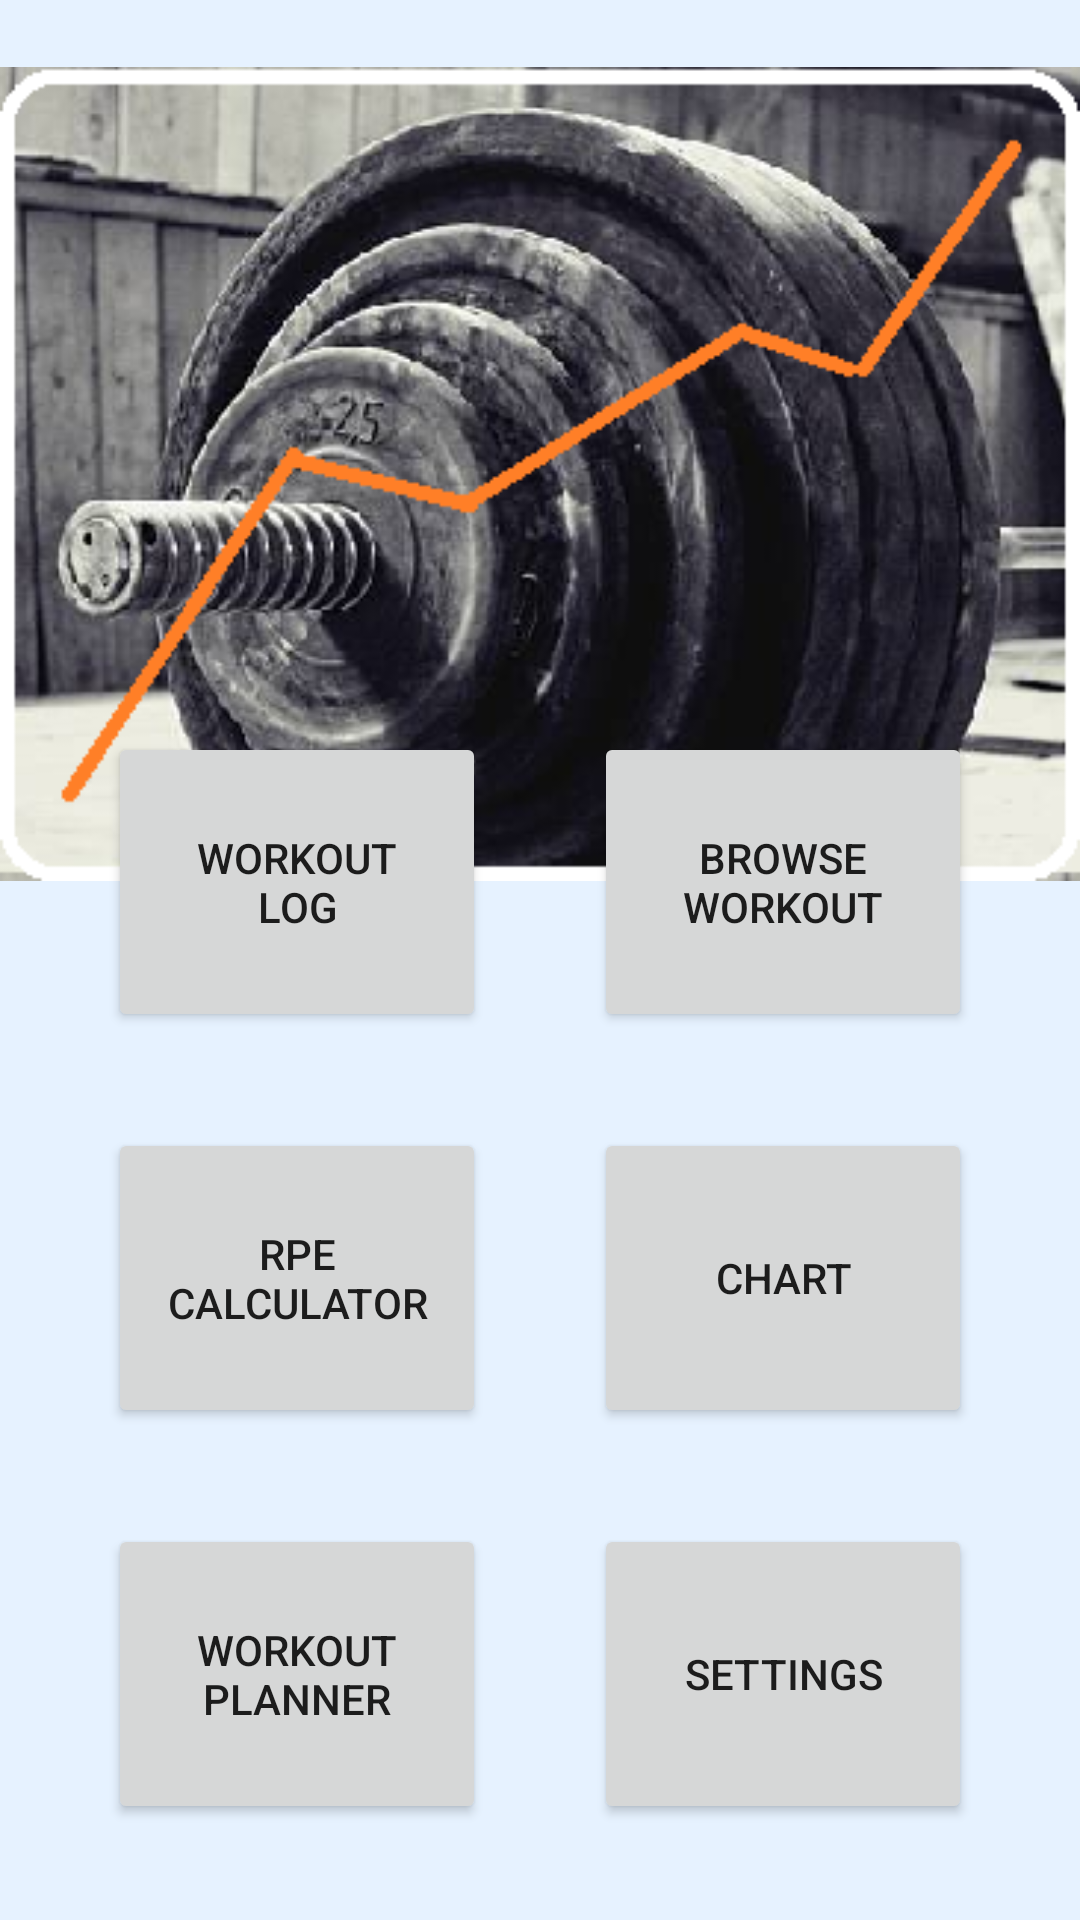

Produce the Android XML layout that renders to this screen, including the resource entries it uses.
<!-- AndroidManifest.xml: application theme AppTheme.NoActionBar -->
<!-- res/layout/activity_main.xml -->
<?xml version="1.0" encoding="utf-8"?>
<androidx.constraintlayout.widget.ConstraintLayout
    xmlns:android="http://schemas.android.com/apk/res/android"
    xmlns:app="http://schemas.android.com/apk/res-auto"
    xmlns:tools="http://schemas.android.com/tools"
    android:layout_width="match_parent"
    android:layout_height="match_parent"
    android:background="@color/veryLightBlue"
    tools:context=".MainActivity">

    <EditText
        android:id="@+id/homeScreen"
        android:layout_width="wrap_content"
        android:layout_height="200dp"
        android:layout_marginTop="16dp"
        android:ems="10"
        android:inputType="textPersonName"
        android:padding="10dp"
        android:text="@string/homeScreen"
        android:textAlignment="center"
        app:layout_constraintEnd_toEndOf="parent"
        app:layout_constraintStart_toStartOf="parent"
        app:layout_constraintTop_toTopOf="parent" />

    <Button
        android:id="@+id/button"
        android:layout_width="126dp"
        android:layout_height="100dp"
        android:layout_marginTop="28dp"
        android:text="Workout   log"
        app:layout_constraintEnd_toStartOf="@+id/button2"
        app:layout_constraintStart_toStartOf="parent"
        app:layout_constraintTop_toBottomOf="@+id/homeScreen" />

    <Button
        android:id="@+id/button2"
        android:layout_width="126dp"
        android:layout_height="100dp"
        android:layout_marginTop="28dp"
        android:text="Browse workout"
        app:layout_constraintEnd_toEndOf="parent"
        app:layout_constraintHorizontal_bias="0.674"
        app:layout_constraintStart_toEndOf="@+id/button"
        app:layout_constraintTop_toBottomOf="@+id/homeScreen" />

    <Button
        android:id="@+id/button3"
        android:layout_width="126dp"
        android:layout_height="100dp"
        android:layout_marginTop="32dp"
        android:text="RPE Calculator"
        app:layout_constraintEnd_toStartOf="@+id/button4"
        app:layout_constraintStart_toStartOf="parent"
        app:layout_constraintTop_toBottomOf="@+id/button" />

    <Button
        android:id="@+id/button4"
        android:layout_width="126dp"
        android:layout_height="100dp"
        android:layout_marginTop="32dp"
        android:text="Chart"
        app:layout_constraintEnd_toEndOf="parent"
        app:layout_constraintStart_toEndOf="@+id/button3"
        app:layout_constraintTop_toBottomOf="@+id/button2" />



    <Button
        android:id="@+id/button5"
        android:layout_width="126dp"
        android:layout_height="100dp"
        android:layout_marginTop="32dp"
        android:text="workout planner"
        app:layout_constraintEnd_toStartOf="@+id/button6"
        app:layout_constraintStart_toStartOf="parent"
        app:layout_constraintTop_toBottomOf="@+id/button3" />

    <Button
        android:id="@+id/button6"
        android:layout_width="126dp"
        android:layout_height="100dp"
        android:layout_marginTop="32dp"
        android:text="Settings"
        app:layout_constraintEnd_toEndOf="parent"
        app:layout_constraintStart_toEndOf="@+id/button5"
        app:layout_constraintTop_toBottomOf="@+id/button4" />

    <ImageView
        android:id="@+id/imageView"
        android:layout_width="wrap_content"
        android:layout_height="wrap_content"
        android:layout_marginTop="20dp"
        app:layout_constraintEnd_toEndOf="parent"
        app:layout_constraintStart_toStartOf="parent"
        app:layout_constraintTop_toTopOf="parent"
        app:srcCompat="@drawable/weight_with_chart" />
</androidx.constraintlayout.widget.ConstraintLayout>
<!-- resources referenced by this layout -->
<resources>
  <color name="veryLightBlue">#e6f2ff</color>
  <!-- drawable weight_with_chart: png bitmap (drawable-mdpi, 169956 bytes) -->
  <string name="homeScreen">Home screen</string>
  <style name="AppTheme.NoActionBar">
          <item name="windowActionBar">false</item>
          <item name="windowNoTitle">true</item>
      </style>
</resources>
